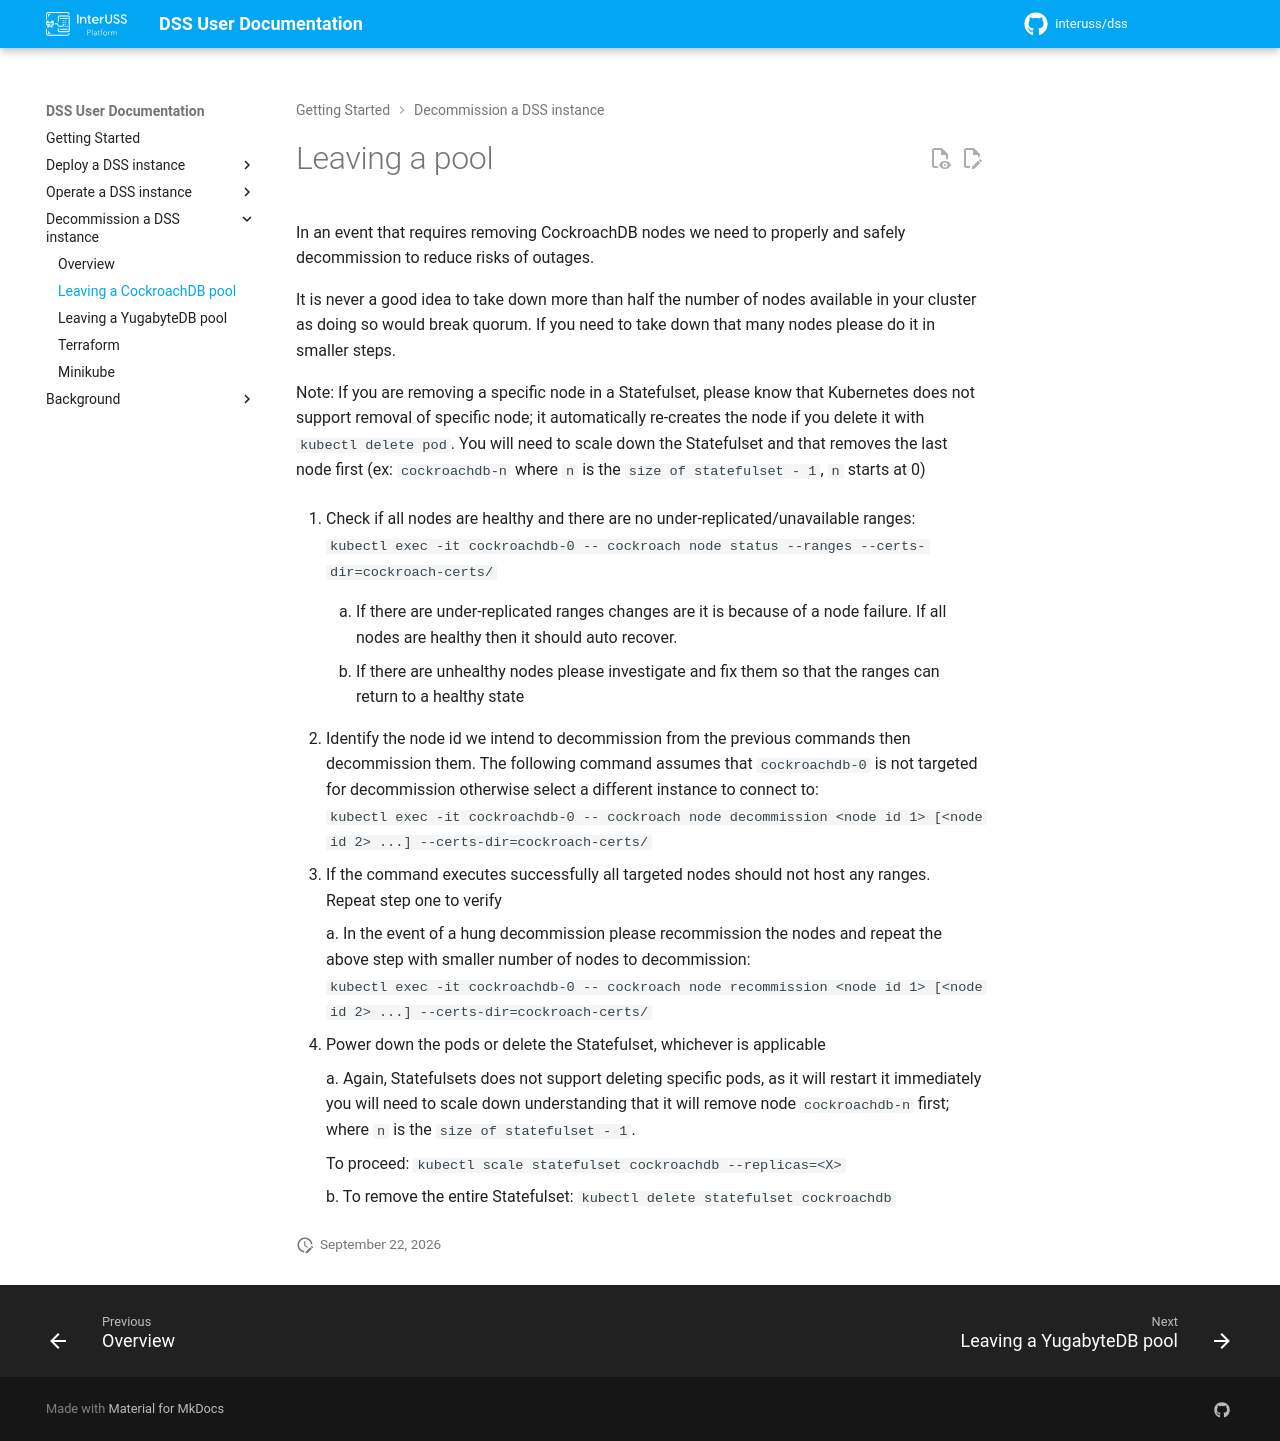

repository: interuss/dss · page: 0.24.0-rc1/decommissioning/depooling-crdb/index.html · generator: jekyll

# Leaving a pool

In an event that requires removing CockroachDB nodes we need to properly and
safely decommission to reduce risks of outages.

It is never a good idea to take down more than half the number of nodes
available in your cluster as doing so would break quorum. If you need to take
down that many nodes please do it in smaller steps.

Note: If you are removing a specific node in a Statefulset, please know that
Kubernetes does not support removal of specific node; it automatically
re-creates the node if you delete it with `kubectl delete pod`.  You will need
to scale down the Statefulset and that removes the last node first (ex:
`cockroachdb-n` where `n` is the `size of statefulset - 1`, `n` starts at 0)

The commands below use the Tanka names of the CockroachDB pods (`cockroachdb-0`,
`cockroachdb-1`, ...). With the Helm chart, the pods are named `dss-cockroachdb-0`,
`dss-cockroachdb-1`, ... instead.

1. Check if all nodes are healthy and there are no
   under-replicated/unavailable ranges:<br>`kubectl exec -it cockroachdb-0 -- cockroach node status --ranges --certs-dir=cockroach-certs/`

    1. If there are under-replicated ranges changes are it is because of a node
       failure. If all nodes are healthy then it should auto recover.

    1. If there are unhealthy nodes please investigate and fix them so that the
       ranges can return to a healthy state

1. Identify whether the replication zone constraints should be adapted
   accordingly. This might be the case e.g. when all nodes of an USS are leaving
   the pool. See [CockroachDB Pool Survivability](../background/survivability-crdb.md) for
   details on setting up these values.

1. Identify the node id we intend to decommission from the previous commands
   then decommission them. The following command assumes that `cockroachdb-0` is
   not targeted for decommission otherwise select a different instance to
   connect to:<br>`kubectl exec -it cockroachdb-0 -- cockroach node decommission <node id 1> [<node id 2> ...] --certs-dir=cockroach-certs/`

1. If the command executes successfully all targeted nodes should not host any
   ranges. Repeat step one to verify

    a. In the event of a hung decommission please recommission the nodes and
    repeat the above step with smaller number of nodes to decommission:<br>`kubectl exec -it cockroachdb-0 -- cockroach node recommission <node id 1> [<node id 2> ...] --certs-dir=cockroach-certs/`

1. Power down the pods or delete the Statefulset, whichever is applicable

    a. Again, Statefulsets does not support deleting specific pods, as it will
       restart it immediately you will need to scale down understanding that it
       will remove node `cockroachdb-n` first; where `n` is the
       `size of statefulset - 1`.

       To proceed: `kubectl scale statefulset cockroachdb --replicas=<X>`

    b. To remove the entire Statefulset:
    `kubectl delete statefulset cockroachdb`
